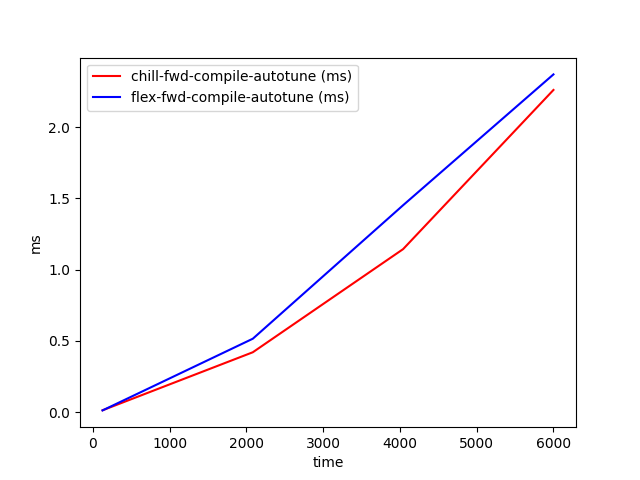

The file beside this chart, header and first rows:
time, chill-fwd-compile-autotune (ms), flex-fwd-compile-autotune (ms)
128, 0.01347, 0.01259
2085, 0.4207, 0.5158
4042, 1.145, 1.453
6000, 2.262, 2.371
